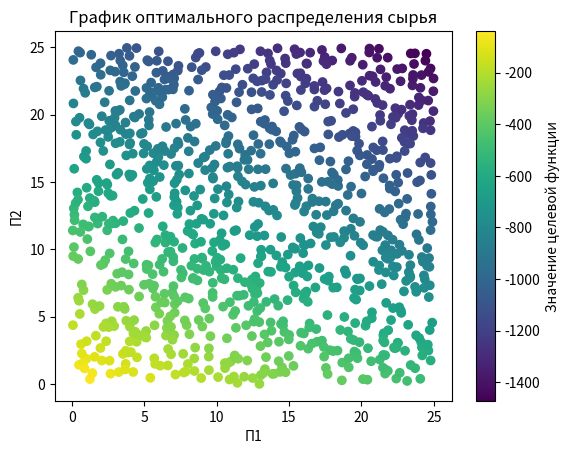

Python code for this plot: (Note: this script raises an exception after producing the figure.)
from scipy.optimize import linprog
import numpy as np
import matplotlib.pyplot as plt

# Определение коэффициентов целевой функции
c = [-20, -40]

# Определение коэффициентов ограничений (левая часть системы неравенств)
A = [[0.4, -0.6],
     [-4, -2]]

# Определение правой части системы неравенств
b = [-60, -100]

# Определение диапазона для переменных
x1_range = (0, 25)
x2_range = (0, 25)

# Генерация случайных значений для переменных
x1_values = np.random.uniform(x1_range[0], x1_range[1], size=[1000])
x2_values = np.random.uniform(x2_range[0], x2_range[1], size=[1000])

# Создание массива для хранения значений целевой функции
objective_values = []

# Вычисление значения целевой функции для каждой комбинации значений переменных
for x1, x2 in zip(x1_values, x2_values):
    objective_values.append(c[0] * x1 + c[1] * x2)

# Построение графика
plt.scatter(x1_values, x2_values, c=objective_values, cmap='viridis')
plt.xlabel('П1')
plt.ylabel('П2')
plt.title('График оптимального распределения сырья')
plt.colorbar(label='Значение целевой функции')
plt.show()

# Решение задачи линейного программирования
result = linprog(c, A_ub=A, b_ub=b, bounds=[x1_range, x2_range])

# Вывод оптимального значения и оптимального распределения сырья
print("Оптимальное значение целевой функции:", -result.fun)
print("Оптимальное распределение сырья:")
print("П1 =", result.x[0])
print("П2 =", result.x[1])
